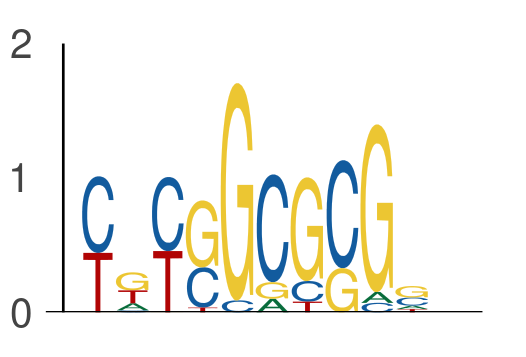

Data behind this chart, as committed beside it:
seq_index, start_position, end_position, is_reversed_complement
6651, 31, 36, 0
6651, 36, 41, 0
1170, 68, 73, 0
1170, 73, 78, 0
3942, 67, 72, 0
3942, 72, 77, 0
7606, 73, 78, 0
7606, 78, 83, 0
1895, 68, 73, 0
1895, 73, 78, 0
4168, 68, 73, 0
4168, 73, 78, 0
7517, 56, 61, 0
7517, 61, 66, 0
3808, 66, 71, 0
3808, 71, 76, 0
6282, 73, 78, 0
6282, 78, 83, 0
6796, 64, 69, 0
6796, 69, 74, 0
875, 30, 35, 0
875, 35, 40, 0
6234, 26, 31, 0
6234, 31, 36, 0
6410, 46, 51, 0
6410, 51, 56, 0
4648, 27, 32, 0
4648, 32, 37, 0
6152, 53, 58, 0
6152, 58, 63, 0
2018, 10, 15, 0
2018, 15, 20, 0
2128, 70, 75, 0
2128, 75, 80, 0
3321, 23, 28, 0
3321, 28, 33, 0
3321, 25, 30, 0
3321, 30, 35, 0
2111, 38, 43, 0
2111, 43, 48, 0
7332, 41, 46, 0
7332, 46, 51, 0
3116, 64, 69, 0
3116, 69, 74, 0
7583, 61, 66, 0
7583, 66, 71, 0
7202, 62, 67, 0
7202, 67, 72, 0
697, 54, 59, 0
697, 59, 64, 0
4316, 24, 29, 0
4316, 29, 34, 0
4596, 29, 34, 0
4596, 34, 39, 0
5906, 34, 39, 0
5906, 39, 44, 0
2188, 32, 37, 0
2188, 37, 42, 0
4711, 19, 24, 0
4711, 24, 29, 0
... 974 more rows
